Labelled photos from "轻度认知障碍疾病预测挑战赛", an image-classification folder in python-hhx/Competition. The possible labels are: PMCI, SMCI.

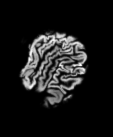
Label: PMCI

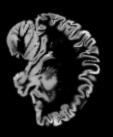
Label: SMCI

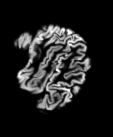
Label: PMCI

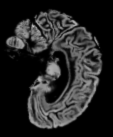
Label: SMCI

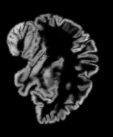
Label: PMCI

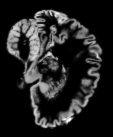
Label: SMCI
